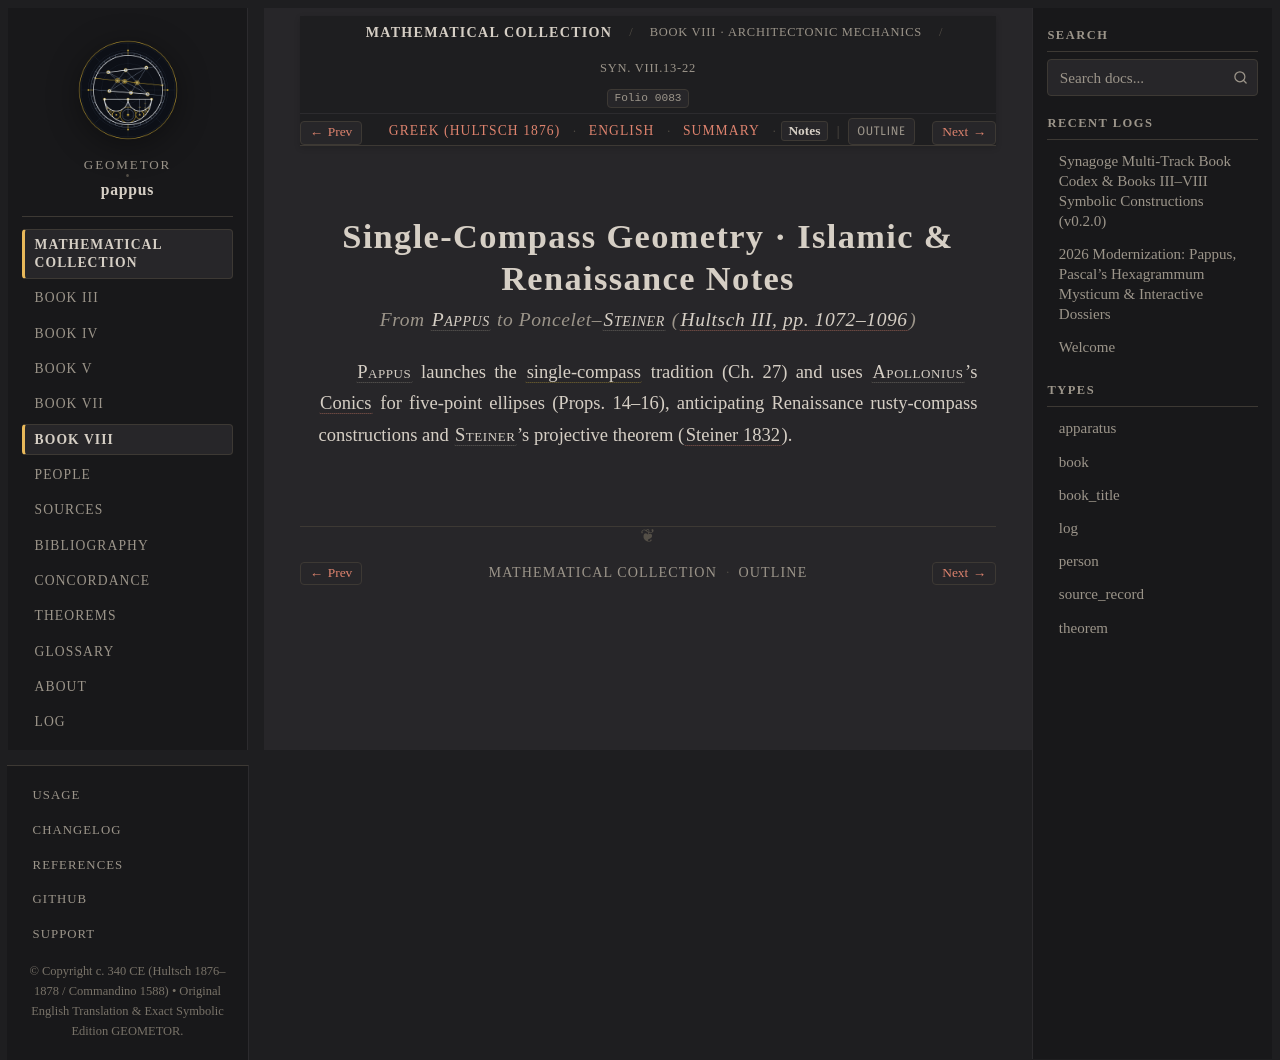

repository: geometor/pappus · page: synagoge/book_08/heni_diastemati/notes.html · generator: sphinx

:order: 7
:layout: book
:type: book
:title: Single-Compass Geometry · Islamic & Renaissance Notes
:canonical_id: Syn. VIII.13-22.notes
:folio: 0083
:tracks: English: index | Greek: el | Summary: summary | Notes: notes

Single-Compass Geometry · Islamic & Renaissance Notes
=====================================================

.. rubric:: From :person:`Pappus <pappus>` to Poncelet–:person:`Steiner <steiner>` (:cite:`Hultsch III, pp. 1072–1096 <hultsch-1878>`)

.. folio:: 0083
   :page: 1074

:person:`Pappus <pappus>` launches the :term:`single-compass <heni-diastemati>` tradition (Ch. 27) and uses :person:`Apollonius <apollonius>`'s :cite:`Conics <apollonius-conics>` for five-point ellipses (Props. 14–16), anticipating Renaissance rusty-compass constructions and :person:`Steiner <steiner>`'s projective theorem (:cite:`Steiner 1832 <steiner-1832>`).
